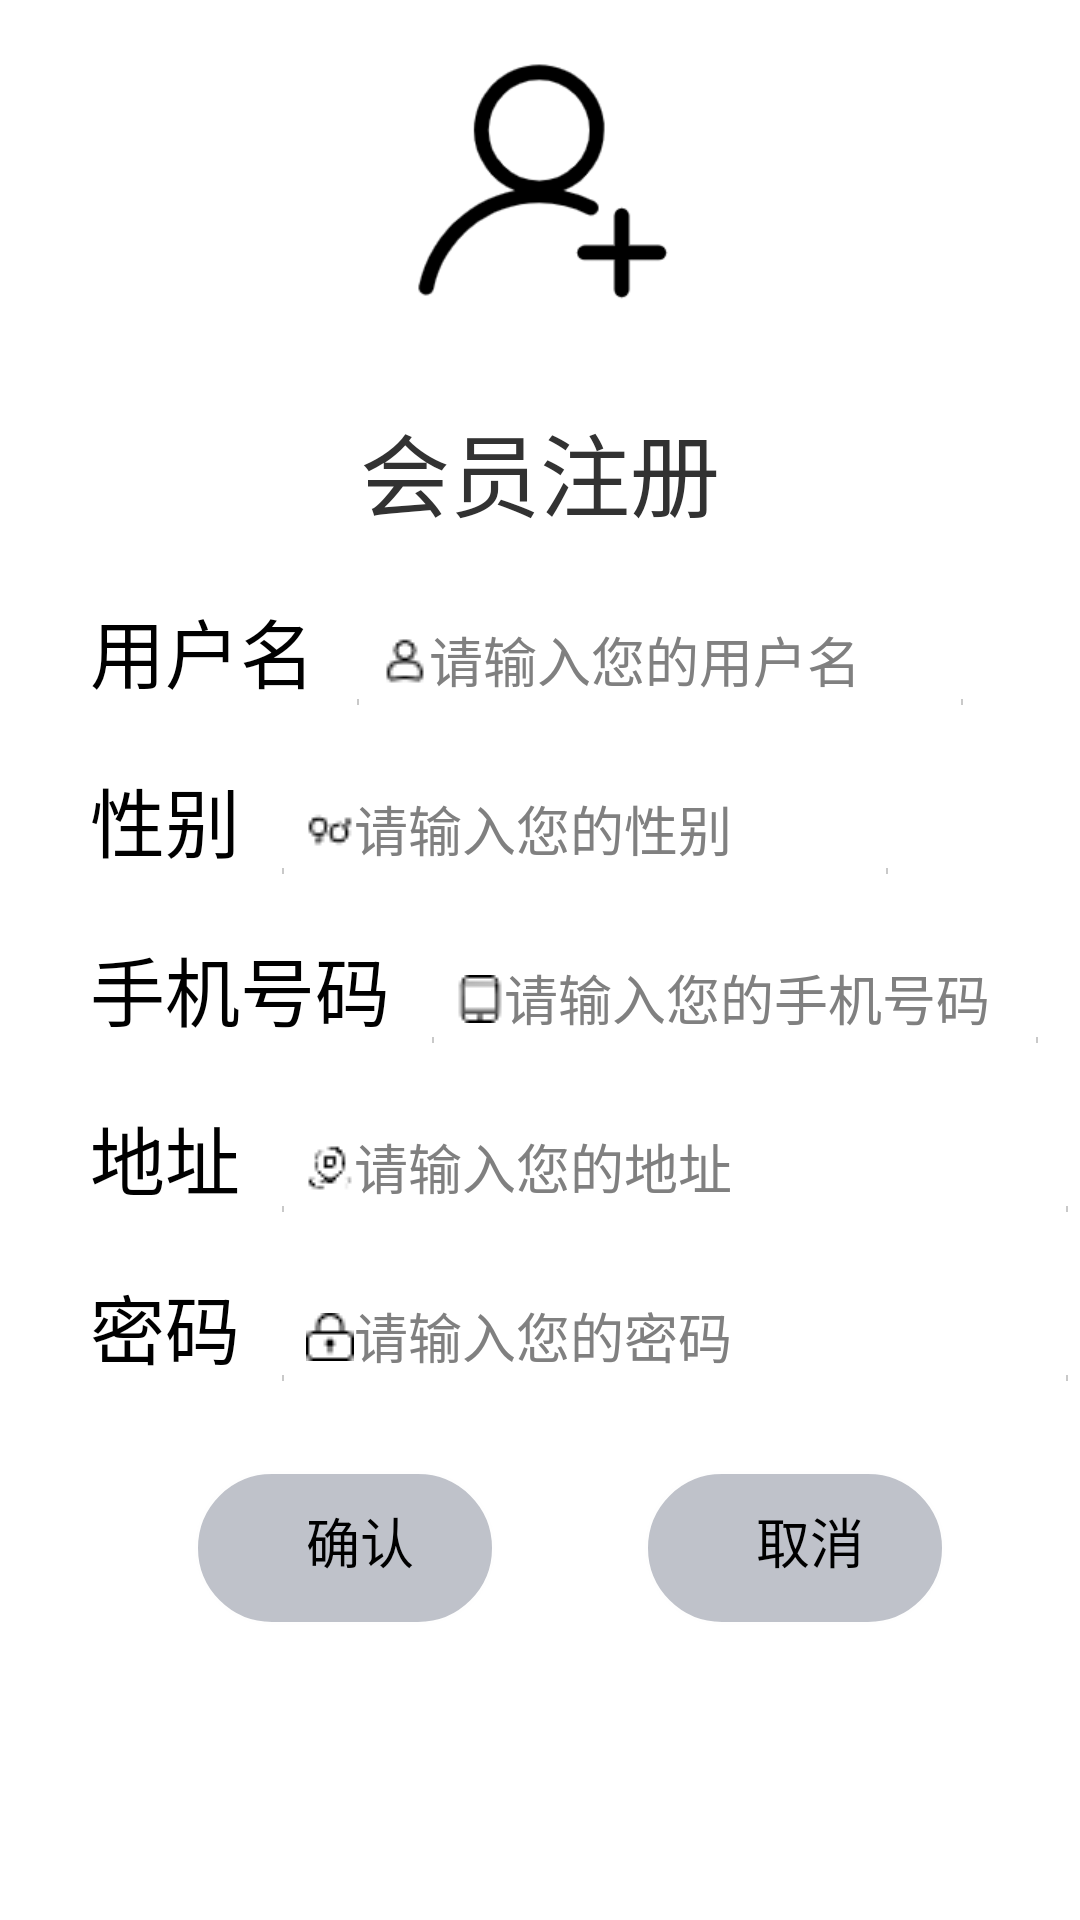

Here is an Android app screen rendered from its layout file. Give the layout XML and the strings, colors and styles it references.
<!-- AndroidManifest.xml: application theme AppTheme -->
<!-- res/layout/vipregister.xml -->
<?xml version="1.0" encoding="utf-8"?>
<LinearLayout xmlns:android="http://schemas.android.com/apk/res/android"
    android:orientation="vertical" android:layout_width="match_parent"
    android:layout_height="match_parent"
    android:paddingTop="15dp"
    android:paddingBottom="15dp"
    >
    <ImageView
        android:id="@+id/imageView"
        android:layout_width="match_parent"
        android:layout_height="100dp"
        android:src="@drawable/addad" />

    <TextView
        android:id="@+id/textView"
        android:layout_width="wrap_content"
        android:layout_height="wrap_content"
        android:layout_marginTop="20dp"
        android:layout_gravity="center"
        android:paddingLeft="16dp"
        android:paddingRight="16dp"
        android:textSize="30dp"
        android:text="会员注册" />

    <LinearLayout
        android:layout_width="wrap_content"
        android:layout_height="wrap_content">

        <TextView
            android:layout_width="wrap_content"
            android:layout_height="wrap_content"
            android:layout_marginLeft="30dp"
            android:layout_marginRight="10dp"
            android:paddingTop="20dp"
            android:text="用户名"
            android:textColor="#000000"
            android:textSize="25sp" />

        <EditText
            android:id="@+id/et_name"
            android:layout_width="match_parent"
            android:layout_height="40dp"
            android:drawableLeft="@drawable/adname"
            android:ems="10"
            android:hint="请输入您的用户名" />
    </LinearLayout>

    <LinearLayout
        android:layout_width="wrap_content"
        android:layout_height="wrap_content">

        <TextView
            android:layout_width="wrap_content"
            android:layout_height="wrap_content"

            android:layout_marginLeft="30dp"
            android:layout_marginRight="10dp"
            android:text="性别"
            android:textSize="25sp"
            android:textColor="#000000"
            android:paddingTop="20dp"/>

        <EditText
            android:id="@+id/et_sex"
            android:layout_width="match_parent"
            android:drawableLeft="@drawable/sex"
            android:hint="请输入您的性别"
            android:layout_height="40dp"
            android:ems="10" />

    </LinearLayout>

    <LinearLayout
        android:layout_width="wrap_content"
        android:layout_height="wrap_content">

        <TextView
            android:layout_width="wrap_content"
            android:layout_height="wrap_content"
            android:layout_marginLeft="30dp"
            android:layout_marginRight="10dp"
            android:paddingTop="20dp"
            android:text="手机号码"
            android:textColor="#000000"
            android:textSize="25sp" />

        <EditText
            android:id="@+id/et_number"
            android:layout_width="match_parent"
            android:layout_height="40dp"
            android:drawableLeft="@drawable/phonenumber"
            android:ems="10"
            android:hint="请输入您的手机号码" />

    </LinearLayout>

    <LinearLayout
        android:layout_width="wrap_content"
        android:layout_height="wrap_content">

        <TextView
            android:layout_width="wrap_content"
            android:layout_height="wrap_content"
            android:layout_marginLeft="30dp"
            android:layout_marginRight="10dp"
            android:paddingTop="20dp"
            android:text="地址"
            android:textColor="#000000"
            android:textSize="25sp" />

        <EditText
            android:id="@+id/et_address"
            android:layout_width="match_parent"
            android:layout_height="40dp"
            android:drawableLeft="@drawable/address"
            android:ems="40"
            android:hint="请输入您的地址" />

    </LinearLayout>

    <LinearLayout
        android:layout_width="wrap_content"
        android:layout_height="wrap_content">

        <TextView
            android:layout_width="wrap_content"
            android:layout_height="wrap_content"
            android:layout_marginLeft="30dp"
            android:layout_marginRight="10dp"
            android:text="密码"
            android:textSize="25sp"
            android:textColor="#000000"
            android:paddingTop="20dp"/>

        <EditText
            android:id="@+id/et_password"
            android:layout_width="match_parent"
            android:layout_height="40dp"
            android:drawableLeft="@drawable/password"
            android:hint="请输入您的密码"
            android:ems="16" />

    </LinearLayout>

    <LinearLayout
        android:layout_width="wrap_content"
        android:layout_height="wrap_content"
        android:layout_marginTop="15dp"
        android:paddingLeft="65dp"
        android:paddingTop="15dp">

        <Button
            android:id="@+id/sure"
            android:layout_width="100dp"
            android:layout_height="wrap_content"
            android:background="@drawable/button_shape1"
            android:text="确认" />

        <Button
            android:id="@+id/cancel"
            android:layout_width="100dp"
            android:layout_height="wrap_content"
            android:layout_marginLeft="50dp"
            android:background="@drawable/button_shape1"
            android:text="取消" />

    </LinearLayout>
</LinearLayout>
<!-- resources referenced by this layout -->
<resources>
  <!-- drawable addad: png bitmap (drawable, 5009 bytes) -->
  <!-- drawable address: png bitmap (drawable, 327 bytes) -->
  <!-- drawable adname: png bitmap (drawable, 338 bytes) -->
  <!-- drawable button_shape1 (drawable) -->
  <?xml version="1.0" encoding="utf-8"?>
  <shape xmlns:android="http://schemas.android.com/apk/res/android"
      android:color="@android:color/holo_green_light"
      >
      <solid android:color="#83838899"></solid>
      <stroke android:width="1dip" android:color="#fefefe"></stroke>
  
      <corners android:radius="40dp"></corners>
      <padding android:bottom="15dp" android:left="10dp" android:top="10dp">
      </padding>
  </shape>
  <!-- drawable password: png bitmap (drawable, 281 bytes) -->
  <!-- drawable phonenumber: png bitmap (drawable, 301 bytes) -->
  <!-- drawable sex: png bitmap (drawable, 318 bytes) -->
  <style name="AppTheme" parent="android:Theme.Holo.Light.DarkActionBar">
          
      </style>
</resources>
